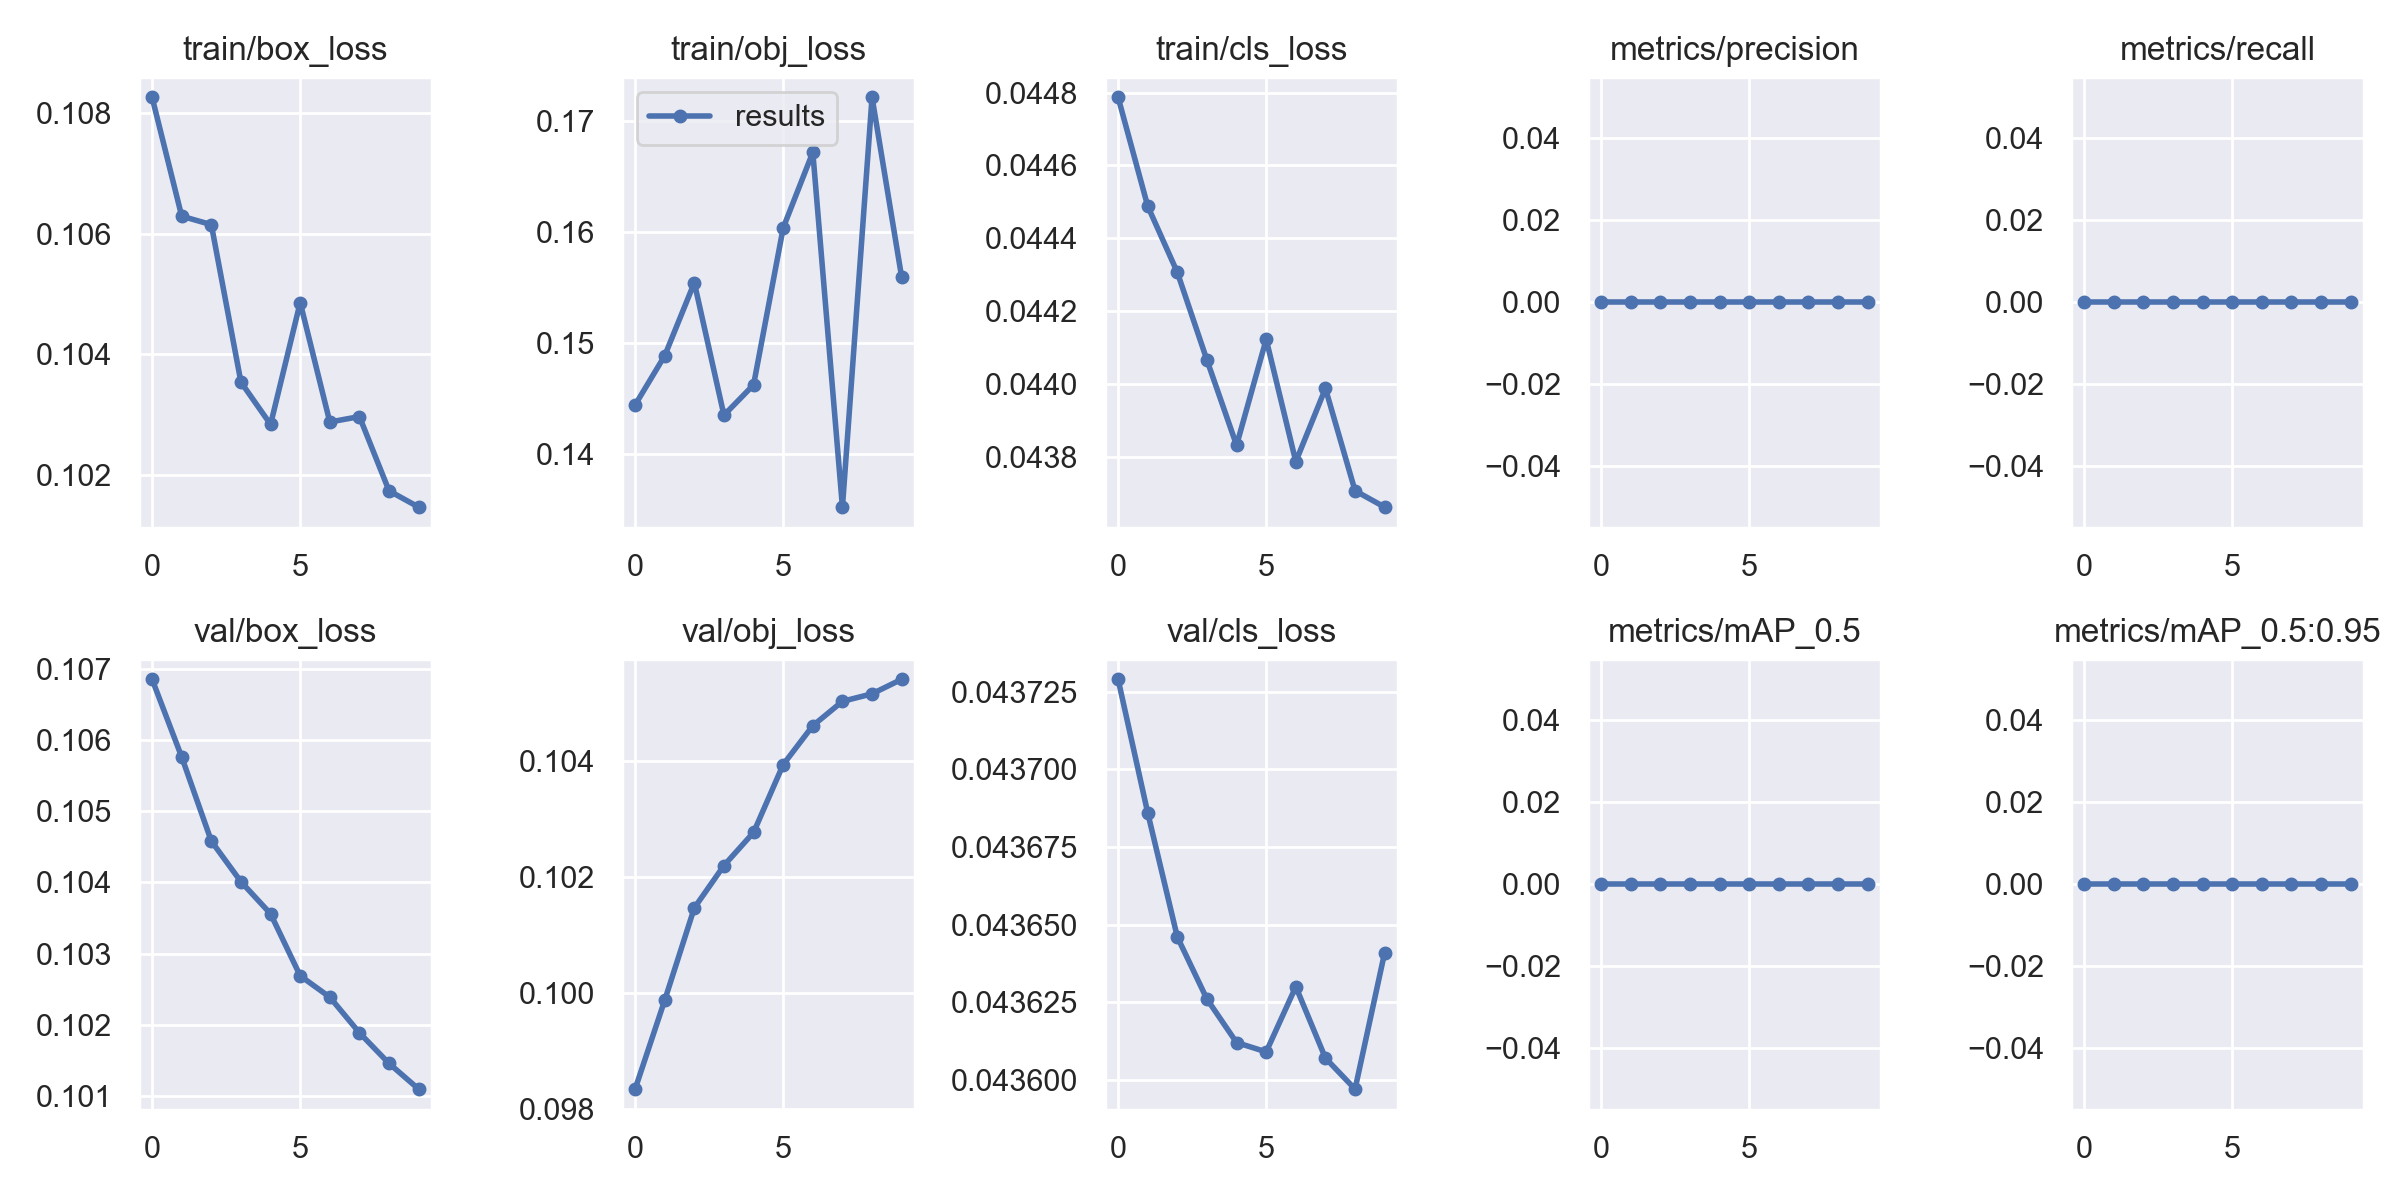

The data file committed next to this chart (first rows):
epoch, train/box_loss, train/obj_loss, train/cls_loss, metrics/precision, metrics/recall, metrics/mAP_0.5, metrics/mAP_0.5:0.95, val/box_loss, val/obj_loss, val/cls_loss, x/lr0, x/lr1, x/lr2
0, 0.1083, 0.1444, 0.04479, 0, 0, 0, 0, 0.1069, 0.09835, 0.04373, 0.0856, 0.0016, 0.0016
1, 0.1063, 0.1489, 0.04449, 0, 0, 0, 0, 0.1058, 0.09988, 0.04369, 0.06997, 0.002973, 0.002973
2, 0.1061, 0.1554, 0.04431, 0, 0, 0, 0, 0.1046, 0.1015, 0.04365, 0.05401, 0.00401, 0.00401
3, 0.1035, 0.1435, 0.04407, 0, 0, 0, 0, 0.104, 0.1022, 0.04363, 0.03771, 0.00471, 0.00471
4, 0.1028, 0.1462, 0.04383, 0, 0, 0, 0, 0.1036, 0.1028, 0.04361, 0.02107, 0.005074, 0.005074
5, 0.1049, 0.1604, 0.04412, 0, 0, 0, 0, 0.1027, 0.1039, 0.04361, 0.00505, 0.00505, 0.00505
6, 0.1029, 0.1672, 0.04379, 0, 0, 0, 0, 0.1024, 0.1046, 0.04363, 0.00505, 0.00505, 0.00505
7, 0.103, 0.1352, 0.04399, 0, 0, 0, 0, 0.1019, 0.105, 0.04361, 0.00406, 0.00406, 0.00406
8, 0.1017, 0.1721, 0.04371, 0, 0, 0, 0, 0.1015, 0.1052, 0.0436, 0.00307, 0.00307, 0.00307
9, 0.1015, 0.1559, 0.04366, 0, 0, 0, 0, 0.1011, 0.1054, 0.04364, 0.00208, 0.00208, 0.00208
